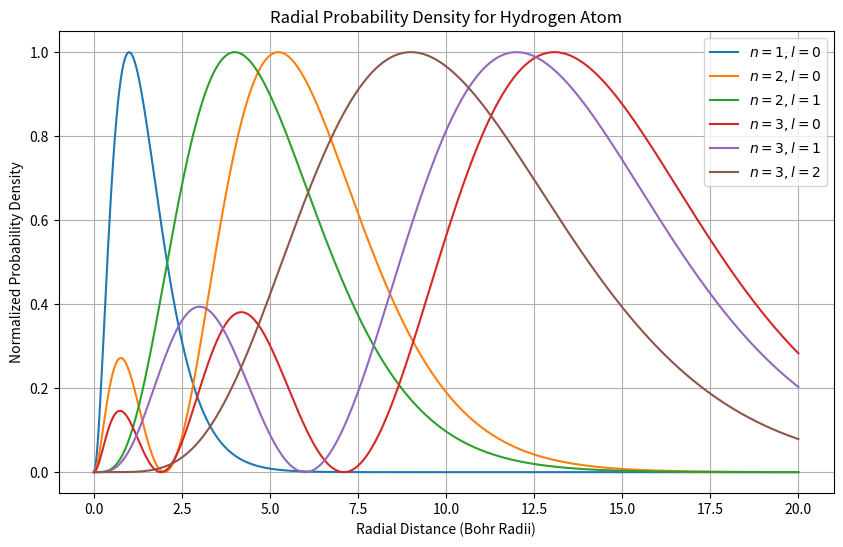

Python code for this plot: (Note: this script raises an exception after producing the figure.)
# -*- coding: utf-8 -*-

""" the_hydrogen_atom_simulation.pynb

Quantum States and Spectral Properties of the Hydrogen Atom
-----------------------------------------------------------
[redacted]

Description:
This script provides a comprehensive computational exploration of the hydrogen atom.
It includes visualization of radial and angular wavefunctions, computation of discrete
energy levels, simulation of the emission spectrum (Lyman, Balmer, Paschen series),
and demonstration of the Stark effect (linear and quadratic).

Modules:
    1. Radial Probability Densities (R_nl)
    2. Angular Wavefunctions (Spherical Harmonics Y_l^m)
    3. Energy Levels of the Hydrogen Atom
    4. Emission Spectrum Visualization
    5. Linear and Quadratic Stark Effect

Dependencies:
    numpy, matplotlib, scipy
"""

# ================================================================
# 1. RADIAL PROBABILITY DENSITIES
# ================================================================
import matplotlib.pyplot as plt
import numpy as np
from scipy.special import assoc_laguerre, factorial

# Constants
a0 = 1  # Bohr radius (arbitrary units)

# Radial wavefunction for hydrogen atom
def radial_wavefunction(r, n, l):
    rho = 2 * r / (n * a0)
    normalization = np.sqrt((2 / (n * a0))**3 * factorial(n - l - 1) / (2 * n * factorial(n + l)))
    radial_part = np.exp(-rho / 2) * rho**l * assoc_laguerre(rho, n - l - 1, 2 * l + 1)
    return normalization * radial_part

# Radial probability density
def radial_probability_density(r, n, l):
    R_nl = radial_wavefunction(r, n, l)
    return r**2 * np.abs(R_nl)**2

# Radial positions
r = np.linspace(0, 20, 500)

# Quantum states
states = [(1, 0), (2, 0), (2, 1), (3, 0), (3, 1), (3, 2)]

# Plotting
plt.figure(figsize=(10, 6))
for n, l in states:
    prob_density = radial_probability_density(r, n, l)
    prob_density /= prob_density.max()
    plt.plot(r, prob_density, label=f"$n={n}, l={l}$")

plt.title("Radial Probability Density for Hydrogen Atom")
plt.xlabel("Radial Distance (Bohr Radii)")
plt.ylabel("Normalized Probability Density")
plt.legend()
plt.grid()
plt.show()


# ================================================================
# 2. ANGULAR WAVEFUNCTIONS (SPHERICAL HARMONICS)
# ================================================================
from scipy.special import sph_harm

def angular_wavefunction(l, m, theta, phi):
    return sph_harm(m, l, phi, theta)

theta = np.linspace(0, np.pi, 150)
phi = np.linspace(0, 2 * np.pi, 150)
theta, phi = np.meshgrid(theta, phi)

x = np.sin(theta) * np.cos(phi)
y = np.sin(theta) * np.sin(phi)
z = np.cos(theta)

orbitals = [(0, 0), (1, 0), (1, 1), (2, 0), (2, 1), (2, 2)]

fig = plt.figure(figsize=(14, 10))
for i, (l, m) in enumerate(orbitals, 1):
    Y = angular_wavefunction(l, m, theta, phi)
    prob_density = np.abs(Y)**2
    r = prob_density / prob_density.max()
    X, Yc, Z = x * r, y * r, z * r

    ax = fig.add_subplot(2, 3, i, projection='3d')
    ax.plot_surface(X, Yc, Z, cmap='viridis', edgecolor='none')
    ax.set_title(f"$Y_{{{l}}}^{{{m}}}$", fontsize=14)
    ax.set_axis_off()
    ax.set_box_aspect([1, 1, 1])

fig.suptitle("Spherical Harmonics $Y_\\ell^m(\\theta, \\phi)$", fontsize=16)
plt.tight_layout()
plt.show()


# ================================================================
# 3. ENERGY LEVELS
# ================================================================
n_levels = np.arange(1, 21)
energies = -13.6 / n_levels**2  # eV
colors = plt.cm.plasma(np.linspace(0, 1, len(n_levels)))

plt.figure(figsize=(6, 8))
for n, energy, color in zip(n_levels, energies, colors):
    plt.hlines(energy, 0, 1, colors=color, linewidth=2)
    plt.text(1.05, energy, f"n={n}", color=color, fontsize=9, va='center')

plt.title("Energy Levels of the Hydrogen Atom")
plt.xlabel("")
plt.ylabel("Energy (eV)")
plt.grid(alpha=0.3)
plt.xlim(0, 1.4)
plt.ylim(-14, 0)
plt.tight_layout()
plt.show()


# ================================================================
# 4. EMISSION SPECTRUM
# ================================================================
import matplotlib.patches as patches

E0 = 13.6  # eV
hc = 1239.841984  # eV·nm

def wavelength(n_lower, n_upper):
    if n_upper <= n_lower:
        return np.nan
    delta_E = E0 * (1/n_lower**2 - 1/n_upper**2)
    return hc / delta_E

series = {
    "Lyman (→1)": {"n_lower": 1, "color": "purple"},
    "Balmer (→2)": {"n_lower": 2, "color": "royalblue"},
    "Paschen (→3)": {"n_lower": 3, "color": "darkred"},
}

fig, ax = plt.subplots(figsize=(12, 6))

# Background regions (UV → Visible → IR)
bands = [
    ("purple", (10, 380)),
    ("blue", (380, 495)),
    ("green", (495, 570)),
    ("yellow", (570, 590)),
    ("orange", (590, 620)),
    ("red", (620, 2000))
]
for color, (start, end) in bands:
    rect = patches.Rectangle((start, 0), end - start, 1.5, color=color, alpha=0.1)
    ax.add_patch(rect)

for name, props in series.items():
    n_lower = props["n_lower"]
    color = props["color"]
    n_values = np.arange(n_lower + 1, 8)
    lambdas = [wavelength(n_lower, n_upper) for n_upper in n_values]
    markerline, stemlines, baseline = plt.stem(lambdas, [1]*len(lambdas), basefmt=" ")
    plt.setp(stemlines, color=color)
    plt.setp(markerline, color=color)
    for n_upper, lam in zip(n_values, lambdas):
        plt.text(lam, 1.05, f"{n_upper}→{n_lower}", rotation=90, ha='center', va='bottom', fontsize=8, color=color)

plt.title("Hydrogen Emission Spectrum (Lyman, Balmer, Paschen Series)")
plt.xlabel("Wavelength (nm)")
plt.ylabel("Intensity (Arbitrary Units)")
plt.xlim(10, 2000)
plt.ylim(0, 1.5)
plt.grid(alpha=0.3)
plt.legend(series.keys(), loc="upper right")
plt.tight_layout()
plt.show()


# ================================================================
# 5. STARK EFFECT
# ================================================================
def stark_shift_linear(n, m, field_strength):
    """Linear Stark effect (degenerate levels, n≥2)."""
    return 3 * n * m * field_strength * 1e-3

def stark_shift_quadratic(n, field_strength):
    """Quadratic Stark effect (non-degenerate s-states)."""
    alpha = 0.5 * n**4
    return -0.5 * alpha * field_strength**2

field_strengths = np.linspace(0, 0.1, 200)
linear_shift = stark_shift_linear(2, 1, field_strengths)
quadratic_shift = stark_shift_quadratic(1, field_strengths)

plt.figure(figsize=(10, 6))
plt.plot(field_strengths, linear_shift, label="Linear Stark Effect (n=2, m=1)")
plt.plot(field_strengths, quadratic_shift, label="Quadratic Stark Effect (n=1, s-state)")
plt.title("Linear and Quadratic Stark Effect for Hydrogen Atom")
plt.xlabel("Electric Field Strength (a.u.)")
plt.ylabel("Energy Shift (eV, relative)")
plt.legend()
plt.grid(True)
plt.show()

